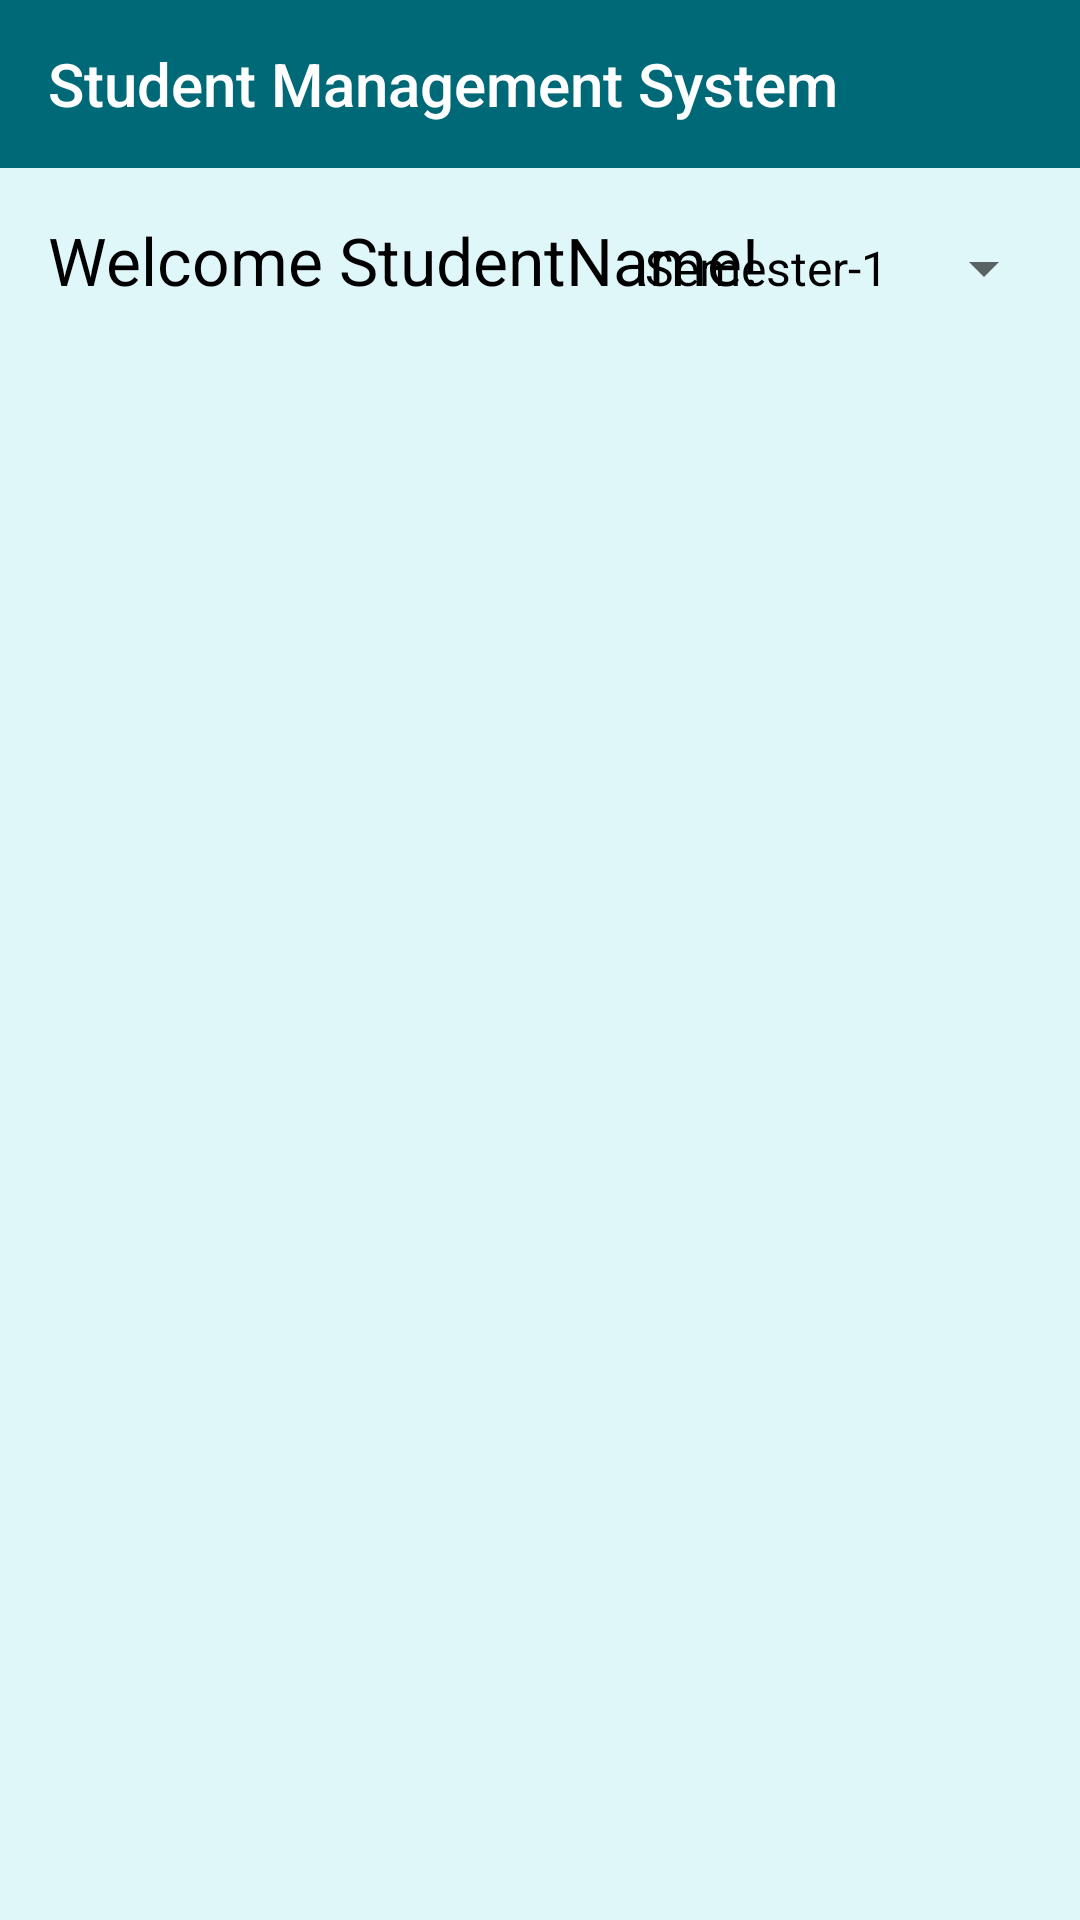

Layout XML and referenced resources for this Android screen:
<!-- AndroidManifest.xml: application theme AppTheme -->
<!-- res/layout/activity_student_logged_in.xml -->
<?xml version="1.0" encoding="utf-8"?>

<androidx.constraintlayout.widget.ConstraintLayout xmlns:android="http://schemas.android.com/apk/res/android"
    xmlns:app="http://schemas.android.com/apk/res-auto"
    xmlns:tools="http://schemas.android.com/tools"
    android:layout_width="match_parent"
    android:layout_height="match_parent"
    tools:context="com.mayank.coursemgmt.StudentLoggedIn">

    <include
        android:id="@+id/include2"
        layout="@layout/appbar_studentloggedin"></include>

    <TextView
        android:id="@+id/textView39"
        android:layout_width="wrap_content"
        android:layout_height="wrap_content"
        android:layout_marginStart="16dp"
        android:layout_marginLeft="16dp"
        android:layout_marginTop="16dp"
        android:text="Welcome "
        android:textAppearance="@style/Base.TextAppearance.AppCompat.Large"
        app:layout_constraintStart_toStartOf="parent"
        app:layout_constraintTop_toBottomOf="@+id/include2" />

    <TextView
        android:id="@+id/textView40"
        android:layout_width="wrap_content"
        android:layout_height="wrap_content"
        android:text="StudentName!"
        android:textAppearance="@style/Base.TextAppearance.AppCompat.Large"
        app:layout_constraintBaseline_toBaselineOf="@+id/textView39"
        app:layout_constraintStart_toEndOf="@+id/textView39" />

    <Spinner
        android:id="@+id/spinner7"
        android:layout_width="wrap_content"
        android:layout_height="wrap_content"
        android:layout_marginEnd="8dp"
        android:layout_marginRight="8dp"
        android:entries="@array/Semesters"
        app:layout_constraintBaseline_toBaselineOf="@+id/textView40"
        app:layout_constraintEnd_toEndOf="parent" />

    <androidx.recyclerview.widget.RecyclerView
        android:id="@+id/rvsubjects"
        android:layout_width="match_parent"
        android:layout_height="0dp"
        android:layout_marginTop="8dp"
        app:layout_constraintBottom_toBottomOf="parent"
        app:layout_constraintTop_toBottomOf="@+id/textView42" />

    <TextView
        android:id="@+id/textView42"
        android:layout_width="wrap_content"
        android:layout_height="wrap_content"
        android:layout_marginTop="8dp"
        android:textAppearance="@style/Base.TextAppearance.AppCompat.Large"
        app:layout_constraintEnd_toEndOf="@+id/spinner7"
        app:layout_constraintStart_toStartOf="@+id/spinner7"
        app:layout_constraintTop_toBottomOf="@+id/spinner7" />

</androidx.constraintlayout.widget.ConstraintLayout>
<!-- res/layout/appbar_studentloggedin.xml (included above) -->
<?xml version="1.0" encoding="utf-8"?>

<androidx.appcompat.widget.Toolbar xmlns:android="http://schemas.android.com/apk/res/android"
    xmlns:app="http://schemas.android.com/apk/res-auto"
    android:id="@+id/app_bar_studentloggedin"
    android:layout_width="match_parent"
    android:layout_height="wrap_content"
    android:background="@color/colorPrimaryDark"
    app:subtitleTextColor="@color/colorBackground"
    app:title="@string/main_actionbar_titletext"
    app:titleTextColor="#FFFFFF">


</androidx.appcompat.widget.Toolbar>
<!-- resources referenced by this layout -->
<resources>
  <string-array name="Semesters">
          <item>Semester-1</item>
          <item>Semester-2</item>
          <item>Semester-3</item>
          <item>Semester-4</item>
          <item>Semester-6</item>
          <item>Semester-7</item>
          <item>Semester-8</item>
      </string-array>
  <color name="colorBackground">#e0f7fa</color>
  <color name="colorPrimaryDark">#006978</color>
  <string name="main_actionbar_titletext">Student Management System</string>
  <style name="AppTheme" parent="Theme.AppCompat.Light.NoActionBar">
          <item name="android:textColor">@color/colorText</item>
          <item name="colorPrimary">@color/colorPrimary</item>
          <item name="colorPrimaryDark">@color/colorPrimaryDark</item>
          <item name="colorAccent">@color/colorAccent</item>
          <item name="android:colorBackground">@color/colorBackground</item>
          <item name="android:windowSoftInputMode">adjustPan</item>
  
      </style>
  <color name="colorText">#000000</color>
  <color name="colorPrimary">#0097a7</color>
  <color name="colorAccent">#006064</color>
</resources>
